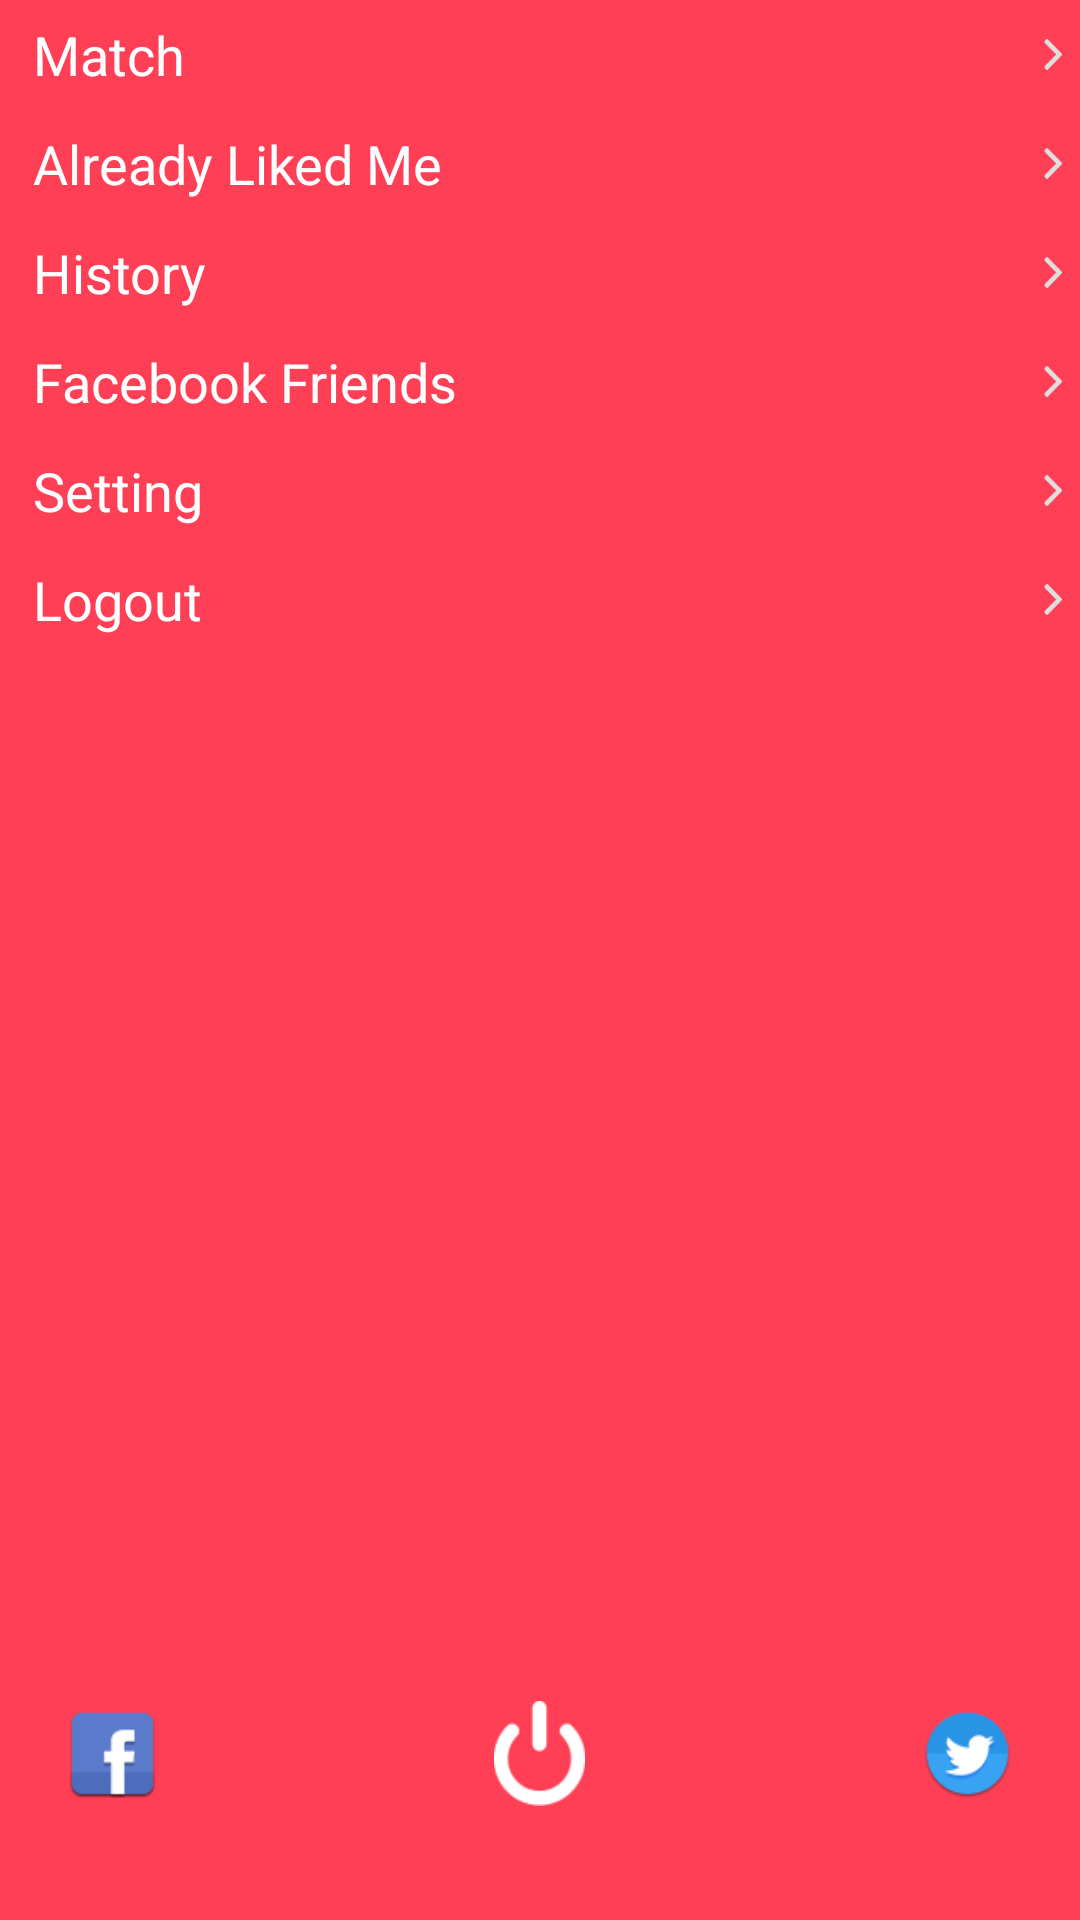

The Android layout XML behind this screen, and the referenced resources:
<!-- AndroidManifest.xml: application theme AppTheme -->
<!-- res/layout/nav_footer_dash_board.xml -->
<?xml version="1.0" encoding="utf-8"?>
<RelativeLayout xmlns:android="http://schemas.android.com/apk/res/android"
    android:layout_width="match_parent"
    android:layout_height="match_parent"
    android:background="@color/colorAccent"
    android:orientation="vertical"
    android:theme="@style/ThemeOverlay.AppCompat.Dark">
    <RelativeLayout
        android:id="@+id/location_container_ll"
        android:layout_width="match_parent"
        android:layout_height="match_parent"
        android:layout_weight="1"
        android:orientation="vertical"
        android:layout_alignParentTop="true"
        android:layout_alignParentLeft="true"
        android:layout_alignParentStart="true">

        <LinearLayout
            android:id="@+id/matchll"
            android:layout_width="match_parent"
            android:orientation="horizontal"
            android:layout_marginLeft="5dp"
            android:layout_marginRight="5dp"
            android:padding="1dp"
            android:layout_height="wrap_content">
            <TextView
                android:layout_width="match_parent"
                android:layout_height="wrap_content"
                android:textColor="@color/white"
                android:layout_weight="0.8"
                android:padding="5dp"
                android:textAppearance="?android:textAppearanceMedium"
                android:text="@string/match"/>
            <ImageView
                android:layout_width="wrap_content"
                android:layout_height="match_parent"
                android:layout_weight="0.2"
                android:layout_gravity="center"
                android:src="@mipmap/next_arrow"/>
        </LinearLayout>
        <LinearLayout
            android:id="@+id/already_liked_me"
            android:layout_width="match_parent"
            android:orientation="horizontal"
            android:layout_marginLeft="5dp"
            android:layout_marginRight="5dp"
            android:padding="1dp"
            android:layout_below="@+id/matchll"
            android:layout_height="wrap_content">
            <TextView
                android:layout_width="match_parent"
                android:layout_height="wrap_content"
                android:textColor="@color/white"
                android:layout_weight="0.8"
                android:padding="5dp"
                android:textAppearance="?android:textAppearanceMedium"
                android:text="@string/alreaady_liked_me"/>
            <ImageView
                android:layout_width="wrap_content"
                android:layout_height="match_parent"
                android:layout_weight="0.2"
                android:layout_gravity="center"
                android:src="@mipmap/next_arrow"/>
        </LinearLayout>

        <LinearLayout
            android:id="@+id/history"
            android:layout_width="match_parent"
            android:orientation="horizontal"
            android:layout_marginLeft="5dp"
            android:layout_marginRight="5dp"
            android:padding="1dp"
            android:layout_below="@+id/already_liked_me"
            android:layout_height="wrap_content">
            <TextView
                android:layout_width="match_parent"
                android:layout_height="wrap_content"
                android:textColor="@color/white"
                android:layout_weight="0.8"
                android:padding="5dp"
                android:textAppearance="?android:textAppearanceMedium"
                android:text="@string/history"/>
            <ImageView
                android:layout_width="wrap_content"
                android:layout_height="match_parent"
                android:layout_weight="0.2"
                android:layout_gravity="center"
                android:src="@mipmap/next_arrow"/>
        </LinearLayout>

        <LinearLayout
            android:id="@+id/facebook_frndLL"
            android:layout_width="match_parent"
            android:orientation="horizontal"
            android:layout_marginLeft="5dp"
            android:layout_marginRight="5dp"
            android:padding="1dp"
            android:layout_below="@+id/history"
            android:layout_height="wrap_content">
            <TextView
                android:layout_width="match_parent"
                android:layout_height="wrap_content"
                android:textColor="@color/white"
                android:layout_weight="0.8"
                android:padding="5dp"
                android:textAppearance="?android:textAppearanceMedium"
                android:text="@string/facebook_friends"/>
            <ImageView
                android:layout_width="wrap_content"
                android:layout_height="match_parent"
                android:layout_weight="0.2"
                android:layout_gravity="center"
                android:src="@mipmap/next_arrow"/>
        </LinearLayout>
        <LinearLayout
            android:id="@+id/messagee_ll"
            android:layout_width="match_parent"
            android:orientation="horizontal"
            android:layout_marginLeft="5dp"
            android:visibility="gone"
            android:layout_marginRight="5dp"
            android:padding="1dp"
            android:layout_below="@+id/facebook_frndLL"
            android:layout_height="wrap_content">
            <TextView
                android:layout_width="match_parent"
                android:layout_height="wrap_content"
                android:textColor="@color/white"
                android:layout_weight="0.8"
                android:padding="5dp"
                android:textAppearance="?android:textAppearanceMedium"
                android:text="@string/message"/>
            <ImageView
                android:layout_width="wrap_content"
                android:layout_height="match_parent"
                android:layout_weight="0.2"
                android:layout_gravity="center"
                android:src="@mipmap/next_arrow"/>
        </LinearLayout>
        <LinearLayout
            android:id="@+id/settingLL"
            android:layout_width="match_parent"
            android:orientation="horizontal"
            android:layout_marginLeft="5dp"
            android:layout_marginRight="5dp"
            android:padding="1dp"
            android:layout_below="@+id/messagee_ll"
            android:layout_height="wrap_content">
            <TextView
                android:layout_width="match_parent"
                android:layout_height="wrap_content"
                android:textColor="@color/white"
                android:layout_weight="0.8"
                android:padding="5dp"
                android:textAppearance="?android:textAppearanceMedium"
                android:text="@string/setting"/>
            <ImageView
                android:layout_width="wrap_content"
                android:layout_height="match_parent"
                android:layout_weight="0.2"
                android:layout_gravity="center"
                android:src="@mipmap/next_arrow"/>
        </LinearLayout>
        <LinearLayout
            android:id="@+id/logoutLL"
            android:layout_width="match_parent"
            android:layout_below="@+id/settingLL"
            android:orientation="horizontal"
            android:layout_marginLeft="5dp"
            android:layout_marginRight="5dp"
            android:padding="1dp"
            android:layout_height="wrap_content">
            <TextView
                android:layout_width="match_parent"
                android:layout_height="wrap_content"
                android:textColor="@color/white"
                android:layout_weight="0.8"
                android:padding="5dp"
                android:textAppearance="?android:textAppearanceMedium"
                android:text="@string/logout"/>
            <ImageView
                android:layout_width="wrap_content"
                android:layout_height="match_parent"
                android:layout_weight="0.2"
                android:layout_gravity="center"
                android:src="@mipmap/next_arrow"/>
        </LinearLayout>

    </RelativeLayout>
    <ImageView
        android:id="@+id/logoutIv"
        android:layout_width="35dp"
        android:layout_height="35dp"
        android:src="@mipmap/logout"
        android:layout_gravity="center_horizontal"
        android:layout_alignParentBottom="true"
        android:layout_centerHorizontal="true"
        android:layout_marginBottom="38dp" />
    <ImageView
        android:id="@+id/facebookLink"
        android:layout_width="35dp"
        android:layout_height="35dp"
        android:src="@mipmap/fb"
        android:layout_marginLeft="20dp"
        android:layout_gravity="center_horizontal"
        android:layout_alignParentBottom="true"
        android:layout_marginBottom="38dp" />
    <ImageView
        android:id="@+id/twitterLink"
        android:layout_width="35dp"
        android:layout_height="35dp"
        android:src="@mipmap/twitter"
        android:layout_marginRight="20dp"
        android:layout_gravity="center_horizontal"
        android:layout_alignParentRight="true"
        android:layout_alignParentBottom="true"
        android:layout_marginBottom="38dp" />

</RelativeLayout>
<!-- resources referenced by this layout -->
<resources>
  <color name="colorAccent">#ff3f55</color>
  <color name="white">#ffffff</color>
  <!-- mipmap fb: png bitmap (mipmap-hdpi, 20322 bytes) -->
  <!-- mipmap logout: png bitmap (mipmap-hdpi, 35904 bytes) -->
  <!-- mipmap next_arrow: png bitmap (mipmap-hdpi, 20383 bytes) -->
  <!-- mipmap twitter: png bitmap (mipmap-hdpi, 20322 bytes) -->
  <string name="alreaady_liked_me">Already Liked Me</string>
  <string name="facebook_friends">Facebook Friends</string>
  <string name="history">History</string>
  <string name="logout">Logout</string>
  <string name="match">Match</string>
  <string name="message">Message</string>
  <string name="setting">Setting</string>
  <style name="AppTheme" parent="Theme.AppCompat.Light.DarkActionBar">
          
          <item name="colorPrimary">@color/colorPrimary</item>
          <item name="colorPrimaryDark">@color/colorPrimaryDark</item>
          <item name="colorAccent">@color/colorAccent</item>
      </style>
  <color name="colorPrimary">#ff3f55</color>
  <color name="colorPrimaryDark">#ff3f55</color>
</resources>
